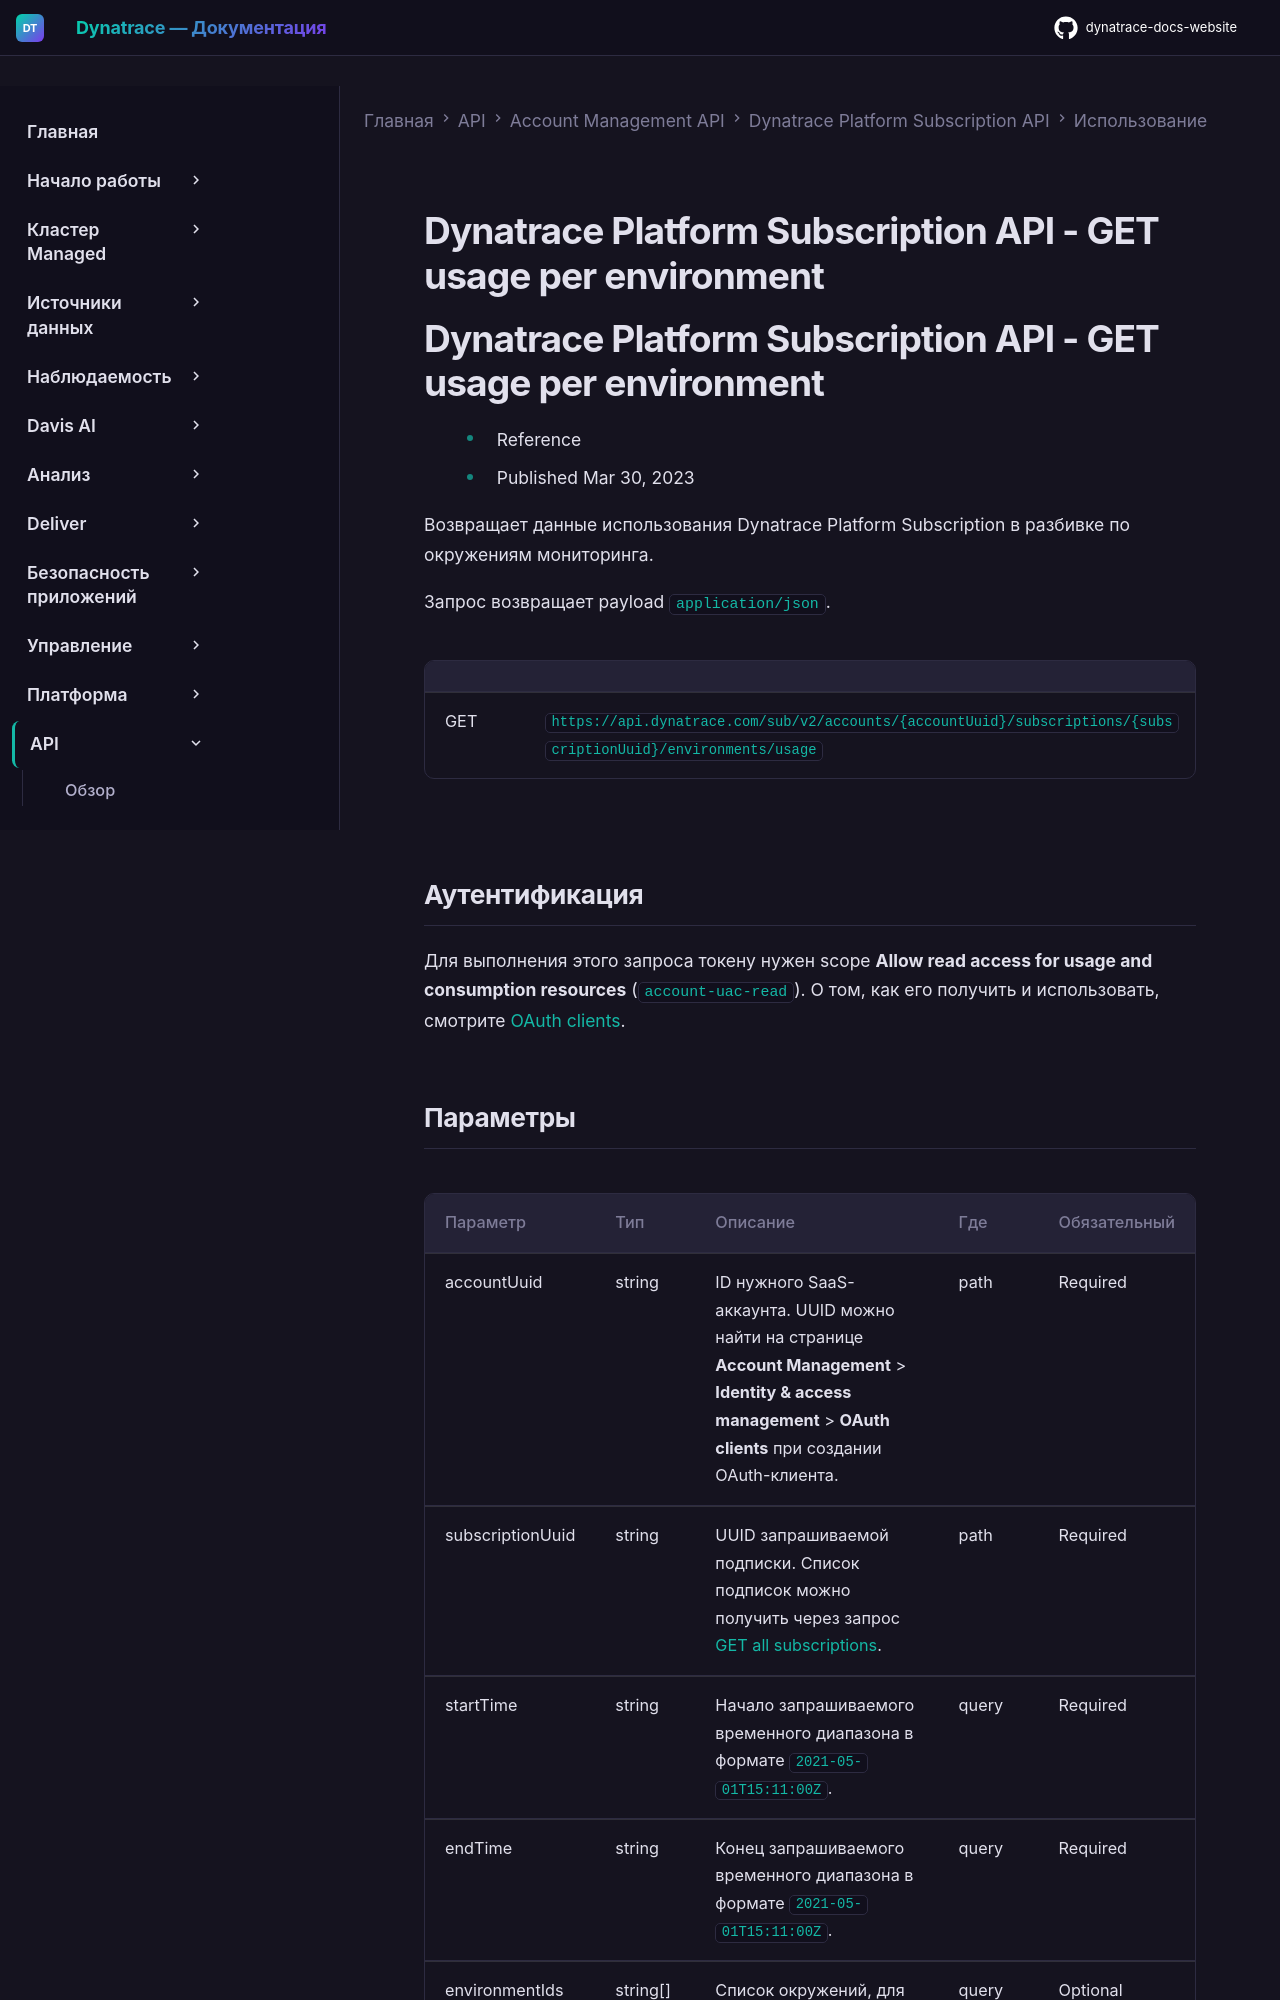

repository: Yerkebulan-Ardabayev/dynatrace-docs-website · page: managed-ru/dynatrace-api/account-management-api/dynatrace-platform-subscription-api/usage/get-usage-environment/index.html · generator: mkdocs

---
title: Dynatrace Platform Subscription API - GET usage per environment
source: https://docs.dynatrace.com/managed/dynatrace-api/account-management-api/dynatrace-platform-subscription-api/usage/get-usage-environment
scraped: 2026-05-12T11:24:34.119885
---

# Dynatrace Platform Subscription API - GET usage per environment

# Dynatrace Platform Subscription API - GET usage per environment

* Reference
* Published Mar 30, 2023

Возвращает данные использования Dynatrace Platform Subscription в разбивке по окружениям мониторинга.

Запрос возвращает payload `application/json`.

|  |  |
| --- | --- |
| GET | `https://api.dynatrace.com/sub/v2/accounts/{accountUuid}/subscriptions/{subscriptionUuid}/environments/usage` |

## Аутентификация

Для выполнения этого запроса токену нужен scope **Allow read access for usage and consumption resources** (`account-uac-read`). О том, как его получить и использовать, смотрите [OAuth clients](/managed/manage/identity-access-management/access-tokens-and-oauth-clients/oauth-clients "Управление аутентификацией и правами пользователей через OAuth-клиенты.").
